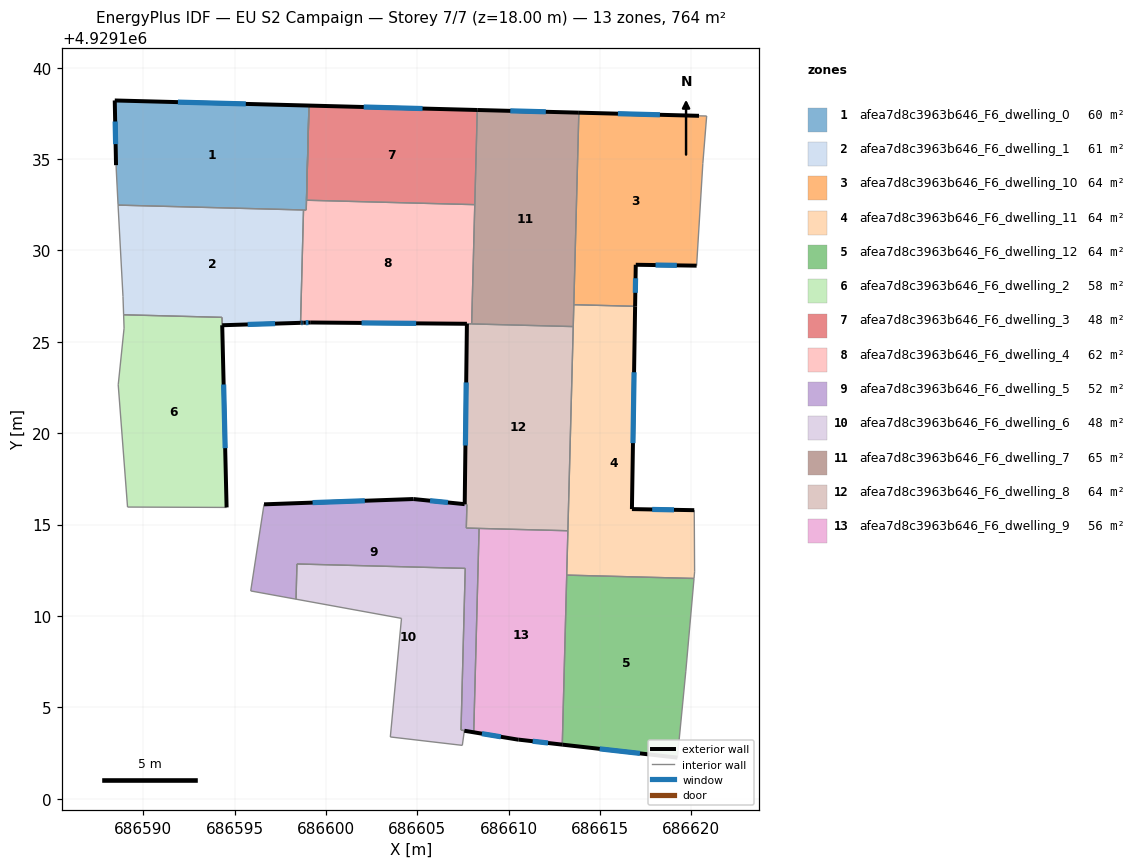
=== STOREY PLAN SPEC (per zone: floor XY polygon, exterior-wall plan segments, windows/doors) ===
zone 1: afea7d8c3963b646_F6_dwelling_0  (60.0 m²)
  floor: (686599.07, 4929137.93) (686598.93, 4929132.21) (686588.63, 4929132.48) (686588.63, 4929132.50) (686588.52, 4929134.67) (686588.45, 4929138.21)
  exterior wall: (686599.07, 4929137.93) – (686588.45, 4929138.21)  [10.6 m]
    window: (686595.62, 4929138.02) – (686591.90, 4929138.11)  [3.9 m²]
  exterior wall: (686588.45, 4929138.21) – (686588.52, 4929134.67)  [3.5 m]
    window: (686588.47, 4929137.05) – (686588.49, 4929135.82)  [1.3 m²]
  interior walls: 5
zone 2: afea7d8c3963b646_F6_dwelling_1  (60.7 m²)
  floor: (686598.78, 4929132.21) (686598.61, 4929126.04) (686594.33, 4929125.91) (686594.32, 4929126.34) (686588.93, 4929126.48) (686588.90, 4929127.49) (686588.63, 4929132.48)
  exterior wall: (686594.33, 4929125.91) – (686598.61, 4929126.04)  [4.3 m]
    window: (686595.72, 4929125.95) – (686597.22, 4929125.99)  [1.6 m²]
  interior walls: 6
zone 3: afea7d8c3963b646_F6_dwelling_10  (63.6 m²)
  floor: (686620.84, 4929137.36) (686620.63, 4929134.75) (686620.29, 4929129.17) (686616.96, 4929129.21) (686616.92, 4929126.94) (686613.57, 4929127.03) (686613.84, 4929137.54) (686620.42, 4929137.37)
  exterior wall: (686620.42, 4929137.37) – (686613.84, 4929137.54)  [6.6 m]
    window: (686618.28, 4929137.42) – (686615.98, 4929137.48)  [2.4 m²]
  exterior wall: (686616.96, 4929129.21) – (686620.29, 4929129.17)  [3.3 m]
    window: (686618.04, 4929129.20) – (686619.20, 4929129.18)  [1.2 m²]
  exterior wall: (686616.92, 4929126.94) – (686616.96, 4929129.21)  [2.3 m]
    window: (686616.93, 4929127.68) – (686616.95, 4929128.48)  [0.8 m²]
  interior walls: 5
zone 4: afea7d8c3963b646_F6_dwelling_11  (63.7 m²)
  floor: (686616.92, 4929126.94) (686616.75, 4929115.84) (686620.16, 4929115.79) (686620.18, 4929112.42) (686620.15, 4929112.05) (686613.18, 4929112.23) (686613.57, 4929127.03)
  exterior wall: (686616.75, 4929115.84) – (686616.92, 4929126.94)  [11.1 m]
    window: (686616.80, 4929119.45) – (686616.86, 4929123.33)  [4.1 m²]
  exterior wall: (686620.16, 4929115.79) – (686616.75, 4929115.84)  [3.4 m]
    window: (686619.05, 4929115.80) – (686617.86, 4929115.83)  [1.3 m²]
  interior walls: 7
zone 5: afea7d8c3963b646_F6_dwelling_12  (63.6 m²)
  floor: (686620.15, 4929112.05) (686619.70, 4929106.97) (686619.24, 4929102.25) (686612.94, 4929102.96) (686613.18, 4929112.23)
  exterior wall: (686612.94, 4929102.96) – (686619.24, 4929102.25)  [6.3 m]
    window: (686614.98, 4929102.72) – (686617.19, 4929102.48)  [2.3 m²]
  interior walls: 4
zone 6: afea7d8c3963b646_F6_dwelling_2  (58.3 m²)
  floor: (686594.31, 4929126.34) (686594.57, 4929115.94) (686589.15, 4929115.96) (686588.64, 4929122.65) (686588.96, 4929125.75) (686588.93, 4929126.48)
  exterior wall: (686594.57, 4929115.94) – (686594.33, 4929125.91)  [10.0 m]
    window: (686594.49, 4929119.18) – (686594.41, 4929122.66)  [3.7 m²]
  interior walls: 6
zone 7: afea7d8c3963b646_F6_dwelling_3  (47.7 m²)
  floor: (686608.28, 4929137.68) (686608.15, 4929132.50) (686598.94, 4929132.75) (686599.07, 4929137.93)
  exterior wall: (686608.28, 4929137.68) – (686599.07, 4929137.93)  [9.2 m]
    window: (686605.29, 4929137.76) – (686602.07, 4929137.85)  [3.4 m²]
  interior walls: 3
zone 8: afea7d8c3963b646_F6_dwelling_4  (61.8 m²)
  floor: (686608.15, 4929132.50) (686607.98, 4929125.98) (686607.72, 4929125.99) (686599.18, 4929126.05) (686598.76, 4929126.04) (686598.61, 4929126.04) (686598.78, 4929132.21) (686598.93, 4929132.21) (686599.07, 4929137.93) (686598.94, 4929132.75)
  exterior wall: (686599.18, 4929126.05) – (686607.72, 4929125.99)  [8.5 m]
    window: (686601.95, 4929126.03) – (686604.94, 4929126.01)  [3.1 m²]
  exterior wall: (686598.76, 4929126.04) – (686599.18, 4929126.05)  [0.4 m]
    window: (686598.90, 4929126.05) – (686599.04, 4929126.05)  [0.2 m²]
  exterior wall: (686598.61, 4929126.04) – (686598.76, 4929126.04)  [0.2 m]
    window: (686598.66, 4929126.04) – (686598.72, 4929126.04)  [0.1 m²]
  interior walls: 7
zone 9: afea7d8c3963b646_F6_dwelling_5  (51.5 m²)
  floor: (686607.72, 4929116.10) (686607.68, 4929114.81) (686607.88, 4929114.80) (686608.38, 4929114.79) (686608.09, 4929103.64) (686607.39, 4929103.75) (686607.63, 4929112.60) (686598.42, 4929112.84) (686598.37, 4929110.92) (686595.89, 4929111.37) (686596.62, 4929116.11) (686604.79, 4929116.39) (686607.60, 4929116.12)
  exterior wall: (686604.79, 4929116.39) – (686596.62, 4929116.11)  [8.2 m]
    window: (686602.13, 4929116.30) – (686599.27, 4929116.20)  [3.0 m²]
  exterior wall: (686607.59, 4929116.12) – (686604.79, 4929116.39)  [2.8 m]
    window: (686606.68, 4929116.21) – (686605.70, 4929116.30)  [1.0 m²]
  interior walls: 11
zone 10: afea7d8c3963b646_F6_dwelling_6  (47.9 m²)
  floor: (686607.63, 4929112.60) (686607.40, 4929103.75) (686610.54, 4929103.23) (686607.58, 4929103.71) (686607.47, 4929102.92) (686603.53, 4929103.38) (686604.14, 4929109.87) (686598.37, 4929110.92) (686598.42, 4929112.84)
  exterior wall: (686607.58, 4929103.71) – (686610.54, 4929103.23)  [3.0 m]
    window: (686608.54, 4929103.56) – (686609.57, 4929103.39)  [1.1 m²]
  interior walls: 9
zone 11: afea7d8c3963b646_F6_dwelling_7  (65.1 m²)
  floor: (686613.84, 4929137.54) (686613.54, 4929125.83) (686607.98, 4929125.98) (686608.28, 4929137.68)
  exterior wall: (686613.84, 4929137.54) – (686608.28, 4929137.68)  [5.6 m]
    window: (686612.04, 4929137.59) – (686610.09, 4929137.64)  [2.0 m²]
  interior walls: 5
zone 12: afea7d8c3963b646_F6_dwelling_8  (64.0 m²)
  floor: (686613.54, 4929125.83) (686613.24, 4929114.66) (686607.68, 4929114.81) (686607.72, 4929116.10) (686607.60, 4929116.12) (686607.72, 4929125.99)
  exterior wall: (686607.72, 4929125.99) – (686607.60, 4929116.12)  [9.9 m]
    window: (686607.68, 4929122.78) – (686607.64, 4929119.32)  [3.6 m²]
  interior walls: 8
zone 13: afea7d8c3963b646_F6_dwelling_9  (55.7 m²)
  floor: (686613.24, 4929114.66) (686612.94, 4929102.96) (686610.54, 4929103.23) (686608.09, 4929103.64) (686608.38, 4929114.79)
  exterior wall: (686610.54, 4929103.23) – (686610.54, 4929103.23) – (686612.94, 4929102.96)  [2.4 m]
    window: (686611.32, 4929103.14) – (686611.32, 4929103.14) – (686612.16, 4929103.05)  [0.9 m²]
  interior walls: 5

=== DERIVED (storey summary) ===
Building: EU S2 Campaign
Storey: 7 of 7  (floor level z = 18.00 m)
Storey gross floor area: 763.7 m²
Zones on this storey: 13
  - afea7d8c3963b646_F6_dwelling_0: floor 60.0 m²; exterior wall 14.2 m (42.5 m²); 2 window(s) 5.2 m²; WWR 12.2%
  - afea7d8c3963b646_F6_dwelling_1: floor 60.7 m²; exterior wall 4.3 m (12.9 m²); 1 window(s) 1.6 m²; WWR 12.2%
  - afea7d8c3963b646_F6_dwelling_10: floor 63.6 m²; exterior wall 12.2 m (36.5 m²); 3 window(s) 4.5 m²; WWR 12.2%
  - afea7d8c3963b646_F6_dwelling_11: floor 63.7 m²; exterior wall 14.5 m (43.5 m²); 2 window(s) 5.3 m²; WWR 12.2%
  - afea7d8c3963b646_F6_dwelling_12: floor 63.6 m²; exterior wall 6.3 m (19.0 m²); 1 window(s) 2.3 m²; WWR 12.2%
  - afea7d8c3963b646_F6_dwelling_2: floor 58.3 m²; exterior wall 10.0 m (29.9 m²); 1 window(s) 3.7 m²; WWR 12.2%
  - afea7d8c3963b646_F6_dwelling_3: floor 47.7 m²; exterior wall 9.2 m (27.6 m²); 1 window(s) 3.4 m²; WWR 12.2%
  - afea7d8c3963b646_F6_dwelling_4: floor 61.8 m²; exterior wall 9.1 m (27.3 m²); 3 window(s) 3.3 m²; WWR 12.2%
  - afea7d8c3963b646_F6_dwelling_5: floor 51.5 m²; exterior wall 11.0 m (33.0 m²); 2 window(s) 4.0 m²; WWR 12.2%
  - afea7d8c3963b646_F6_dwelling_6: floor 47.9 m²; exterior wall 3.0 m (9.0 m²); 1 window(s) 1.1 m²; WWR 12.2%
  - afea7d8c3963b646_F6_dwelling_7: floor 65.1 m²; exterior wall 5.6 m (16.7 m²); 1 window(s) 2.0 m²; WWR 12.2%
  - afea7d8c3963b646_F6_dwelling_8: floor 64.0 m²; exterior wall 9.9 m (29.6 m²); 1 window(s) 3.6 m²; WWR 12.2%
  - afea7d8c3963b646_F6_dwelling_9: floor 55.7 m²; exterior wall 2.4 m (7.2 m²); 1 window(s) 0.9 m²; WWR 12.2%
Zone adjacency (shared interzone walls):
  - afea7d8c3963b646_F6_dwelling_0 ↔ afea7d8c3963b646_F6_dwelling_1
  - afea7d8c3963b646_F6_dwelling_0 ↔ afea7d8c3963b646_F6_dwelling_4
  - afea7d8c3963b646_F6_dwelling_1 ↔ afea7d8c3963b646_F6_dwelling_2
  - afea7d8c3963b646_F6_dwelling_1 ↔ afea7d8c3963b646_F6_dwelling_4
  - afea7d8c3963b646_F6_dwelling_10 ↔ afea7d8c3963b646_F6_dwelling_11
  - afea7d8c3963b646_F6_dwelling_10 ↔ afea7d8c3963b646_F6_dwelling_7
  - afea7d8c3963b646_F6_dwelling_11 ↔ afea7d8c3963b646_F6_dwelling_12
  - afea7d8c3963b646_F6_dwelling_11 ↔ afea7d8c3963b646_F6_dwelling_7
  - afea7d8c3963b646_F6_dwelling_11 ↔ afea7d8c3963b646_F6_dwelling_8
  - afea7d8c3963b646_F6_dwelling_11 ↔ afea7d8c3963b646_F6_dwelling_9
  - afea7d8c3963b646_F6_dwelling_12 ↔ afea7d8c3963b646_F6_dwelling_9
  - afea7d8c3963b646_F6_dwelling_3 ↔ afea7d8c3963b646_F6_dwelling_4
  - afea7d8c3963b646_F6_dwelling_3 ↔ afea7d8c3963b646_F6_dwelling_7
  - afea7d8c3963b646_F6_dwelling_4 ↔ afea7d8c3963b646_F6_dwelling_7
  - afea7d8c3963b646_F6_dwelling_4 ↔ afea7d8c3963b646_F6_dwelling_8
  - afea7d8c3963b646_F6_dwelling_5 ↔ afea7d8c3963b646_F6_dwelling_6
  - afea7d8c3963b646_F6_dwelling_5 ↔ afea7d8c3963b646_F6_dwelling_8
  - afea7d8c3963b646_F6_dwelling_5 ↔ afea7d8c3963b646_F6_dwelling_9
  - afea7d8c3963b646_F6_dwelling_6 ↔ afea7d8c3963b646_F6_dwelling_9
  - afea7d8c3963b646_F6_dwelling_7 ↔ afea7d8c3963b646_F6_dwelling_8
  - afea7d8c3963b646_F6_dwelling_8 ↔ afea7d8c3963b646_F6_dwelling_9